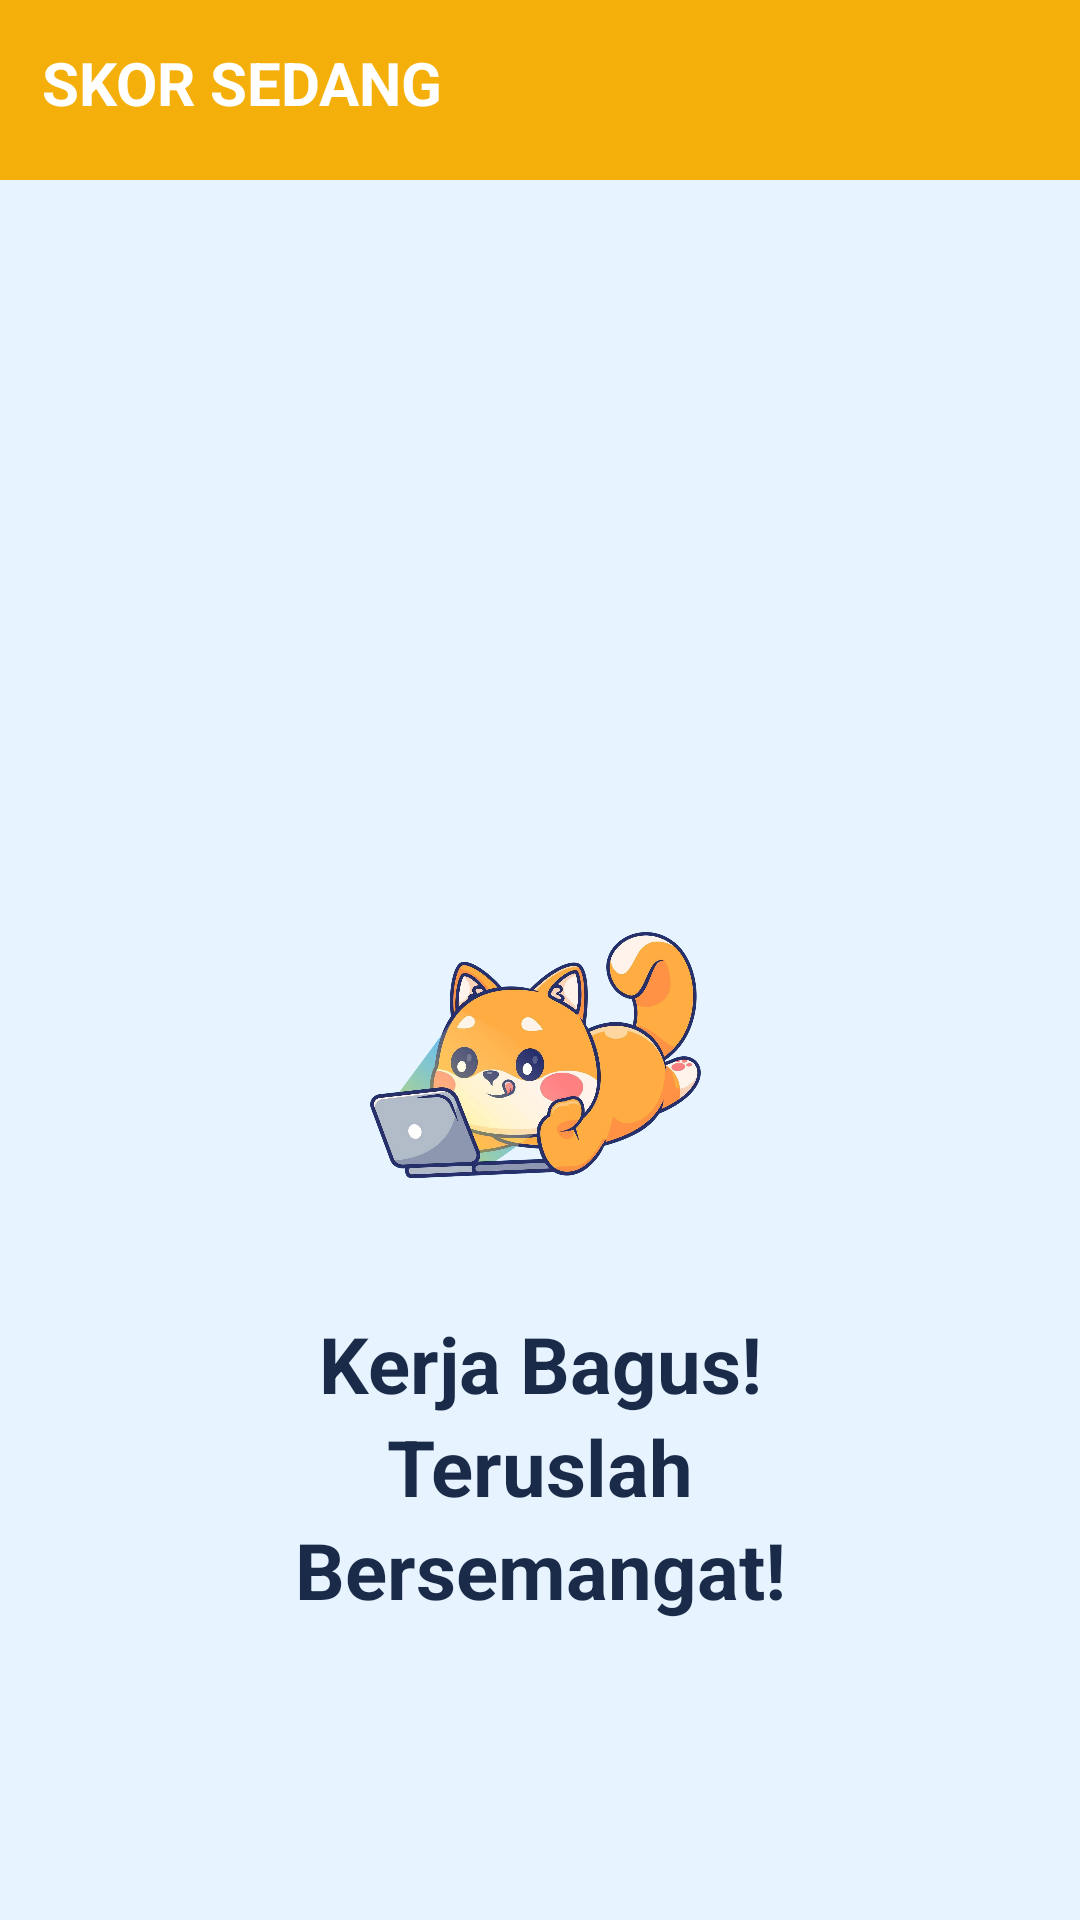

Here is an Android app screen rendered from its layout file. Give the layout XML and the strings, colors and styles it references.
<!-- AndroidManifest.xml: application theme Theme.MediaPembelajaran -->
<!-- res/layout/score_result1.xml -->
<?xml version="1.0" encoding="utf-8"?>
<RelativeLayout xmlns:android="http://schemas.android.com/apk/res/android"
    xmlns:app="http://schemas.android.com/apk/res-auto"
    android:layout_width="match_parent"
    android:layout_height="match_parent"
    android:background="#E7F3FF">

    


    
    <RelativeLayout
        android:id="@+id/headerBar"
        android:layout_width="match_parent"
        android:layout_height="60dp"
        android:background="#F5AF0A"
        android:padding="14dp">

        <TextView
            android:id="@+id/tvHeader"
            android:layout_width="wrap_content"
            android:layout_height="wrap_content"
            android:text="SKOR SEDANG"
            android:textColor="#FFFFFF"
            android:textSize="20sp"
            android:textStyle="bold" />

        <Button
            android:id="@+id/btnHome"
            android:layout_width="40dp"
            android:layout_height="50dp"
            android:background="@android:color/transparent"
            android:drawableTop="@drawable/ic_home"
            android:drawableTint="#FFFFFF"
            android:gravity="center"
            android:padding="0dp"
            android:layout_marginLeft="350dp"
            android:paddingLeft="-90dp" />
    </RelativeLayout>

    <LinearLayout
        android:layout_width="match_parent"
        android:layout_height="wrap_content"
        android:orientation="vertical"
        android:gravity="center_horizontal"
        android:layout_centerInParent="true"
        android:padding="65dp"
        android:layout_marginTop="160dp"
        android:layout_below="@id/headerBar">

        
        <ImageView
            android:id="@+id/imgMascot"
            android:layout_width="140dp"
            android:layout_height="140dp"
            android:src="@drawable/maskot"
            android:layout_marginBottom="12dp" />

        
        <TextView
            android:id="@+id/tvCongrats"
            android:layout_width="wrap_content"
            android:layout_height="wrap_content"
            android:text="Kerja Bagus! Teruslah Bersemangat!"
            android:textAlignment="center"
            android:textColor="#1A2B49"
            android:textSize="26sp"
            android:textStyle="bold"
            android:lineSpacingExtra="4dp"
            android:layout_marginBottom="18dp" />

        
        <TextView
            android:id="@+id/tvScore"
            android:layout_width="wrap_content"
            android:layout_height="wrap_content"
            android:text="60/100"
            android:textSize="42sp"
            android:textStyle="bold"
            android:textColor="#000000"
            android:layout_marginBottom="14dp" />

        
        <TextView
            android:id="@+id/tvDesc"
            android:layout_width="wrap_content"
            android:layout_height="wrap_content"
            android:text="Hebat! mari tingkatkan pemahaman anda dibagian for loop dengan dicoba keambali."
            android:textAlignment="center"
            android:textColor="#555"
            android:textSize="15sp"
            android:lineSpacingExtra="3dp"
            android:layout_marginBottom="26dp" />



    </LinearLayout>

</RelativeLayout>
<!-- resources referenced by this layout -->
<resources>
  <!-- drawable maskot: png bitmap (drawable, 954066 bytes) -->
  <style name="Theme.MediaPembelajaran" parent="Theme.AppCompat.NoActionBar" />
</resources>
